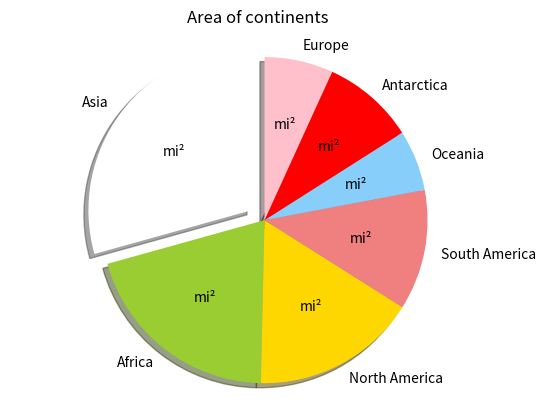

Write Python code to recreate this figure.
##
# [redacted]
# October 2, 2016
# [redacted]
#
# A program that draws a pie chart of the areas of all continents
##ssss

# Import database
from matplotlib import pyplot

# Plot data on the graph
labels = "Asia", "Africa", "North America", "South America", "Oceania", "Antarctica", "Europe"
sizes = [16920000, 11730000, 9460000, 6890000, 3478200, 5300000, 3930000]
colors = ["white", "yellowgreen", "gold", "lightcoral", "lightskyblue", "red", "pink"]
explode = [0.1, 0, 0, 0, 0, 0, 0]

# Draw the pir chart
pyplot.pie(sizes, explode = explode, labels = labels, colors = colors,
           autopct = "%s%s"% ("mi",chr(178)), shadow = True, startangle = 90)
# Do not know how to show numbers in autopct
# It asks for a number instead of a list

# set aspect ratio to be equal so that pir is drawn as a circle
pyplot.axis("equal")

# Set title of the figure
pyplot.title("Area of continents")

# Display the graph
pyplot.show()
